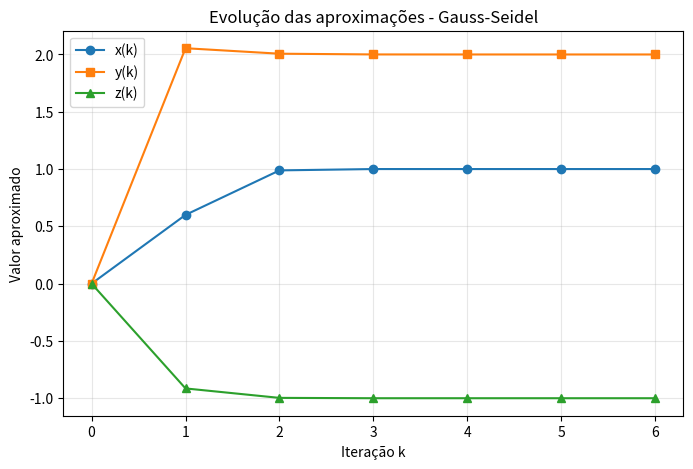
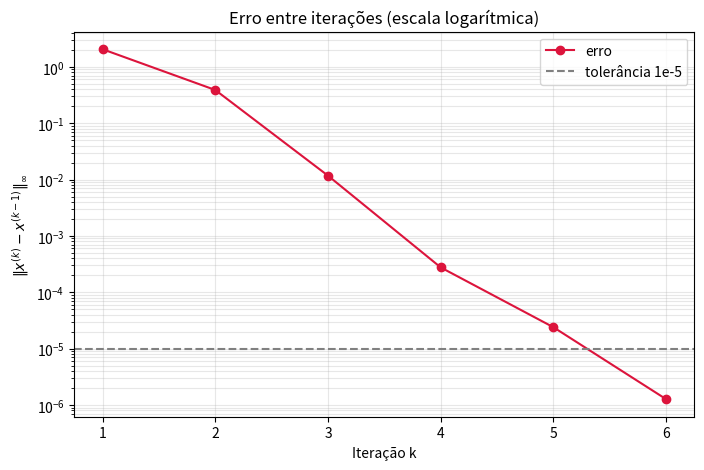

These charts were generated, in order, by the following Python code:
# Imports
import numpy as np
import pandas as pd
import matplotlib.pyplot as plt

# Dados do problema
A = np.array([[10, -1,  2],
              [-1, 11, -1],
              [ 2, -1, 10]], dtype=float)
b = np.array([6, 22, -10], dtype=float)
x0 = np.zeros(3)          # aproximação inicial (0, 0, 0)
tol = 1e-5                # critério de parada: ||x^(k) - x^(k-1)||_inf < 1e-5

# Questão 2: dominância diagonal por linhas
for i in range(3):
    diag = abs(A[i, i])
    fora = np.sum(np.abs(A[i])) - diag
    print(f"Linha {i+1}: |a_ii| = {diag:.0f} > soma dos demais = {fora:.0f} ? {diag > fora}")

# Questão 5: implementação do método de Gauss-Seidel
def gauss_seidel(A, b, x0, tol=1e-5, max_iter=1000):
    n = len(b)
    x = x0.astype(float).copy()
    historico = [(0, *x, np.nan)]          # k = 0 (sem erro definido)
    for k in range(1, max_iter + 1):
        x_ant = x.copy()
        for i in range(n):
            # usa valores já atualizados (j < i) e valores antigos (j > i)
            soma = A[i, :i] @ x[:i] + A[i, i+1:] @ x_ant[i+1:]
            x[i] = (b[i] - soma) / A[i, i]
        erro = np.max(np.abs(x - x_ant))   # norma infinito
        historico.append((k, *x, erro))
        if erro < tol:
            break
    return x, k, historico

x_sol, n_iter, hist = gauss_seidel(A, b, x0, tol)

print(f"\nNúmero de iterações: {n_iter}")
print(f"Solução aproximada: x = {x_sol[0]:.8f}, y = {x_sol[1]:.8f}, z = {x_sol[2]:.8f}")
print(f"Solução exata (numpy): {np.linalg.solve(A, b)}")

# Questão 6: tabela das iterações
df = pd.DataFrame(hist, columns=["k", "x(k)", "y(k)", "z(k)", "||x(k)-x(k-1)||_inf"])
df["k"] = df["k"].astype(int)
pd.options.display.float_format = "{:.8f}".format
try:
    display(df)          # Colab/Jupyter
except NameError:
    print(df.to_string(index=False))

# Questão 7a: x, y, z em função de k
plt.figure(figsize=(8, 5))
plt.plot(df["k"], df["x(k)"], "o-", label="x(k)")
plt.plot(df["k"], df["y(k)"], "s-", label="y(k)")
plt.plot(df["k"], df["z(k)"], "^-", label="z(k)")
plt.xlabel("Iteração k"); plt.ylabel("Valor aproximado")
plt.title("Evolução das aproximações - Gauss-Seidel")
plt.grid(True, alpha=0.3); plt.legend()
plt.savefig("grafico_aproximacoes.png", dpi=150, bbox_inches="tight")
plt.show()

# Questão 7b: erro entre iterações (escala log)
plt.figure(figsize=(8, 5))
plt.semilogy(df["k"][1:], df["||x(k)-x(k-1)||_inf"][1:], "o-", color="crimson", label="erro")
plt.axhline(tol, color="gray", linestyle="--", label="tolerância 1e-5")
plt.xlabel("Iteração k"); plt.ylabel(r"$\|x^{(k)}-x^{(k-1)}\|_\infty$")
plt.title("Erro entre iterações (escala logarítmica)")
plt.grid(True, which="both", alpha=0.3); plt.legend()
plt.savefig("grafico_erro.png", dpi=150, bbox_inches="tight")
plt.show()
